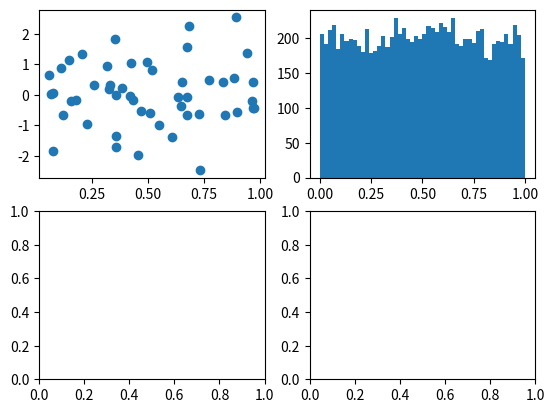

Recreate this plot in Python. (Note: this script raises an exception after producing the figure.)
import numpy as np
import matplotlib.pyplot as plt
from scipy import stats

N = 10000


for N_data in [50, 100, 1000, 5000]:
    print('{} data points'.format(N_data))
    fig, axs = plt.subplots(2, 2)

    p_vals = []
    for _ in range(N):
        x = np.random.uniform(0, 1, N_data)
        y = np.random.normal(0, 1, N_data)

        r, p_val = stats.pearsonr(x, y)
        p_vals += [p_val]

    axs[0, 0].scatter(x, y)
    axs[0, 1].hist(p_vals, 50)

    p_vals = []
    for _ in range(N):
        y = np.random.uniform(0, 1, N_data)
        x = np.concatenate([np.zeros(N_data/2), np.ones(N_data/2)])

        r, p_val = stats.pearsonr(x, y)
        p_vals += [p_val]

    axs[1, 0].scatter(x, y)
    axs[1, 1].hist(p_vals, 50)

plt.show()